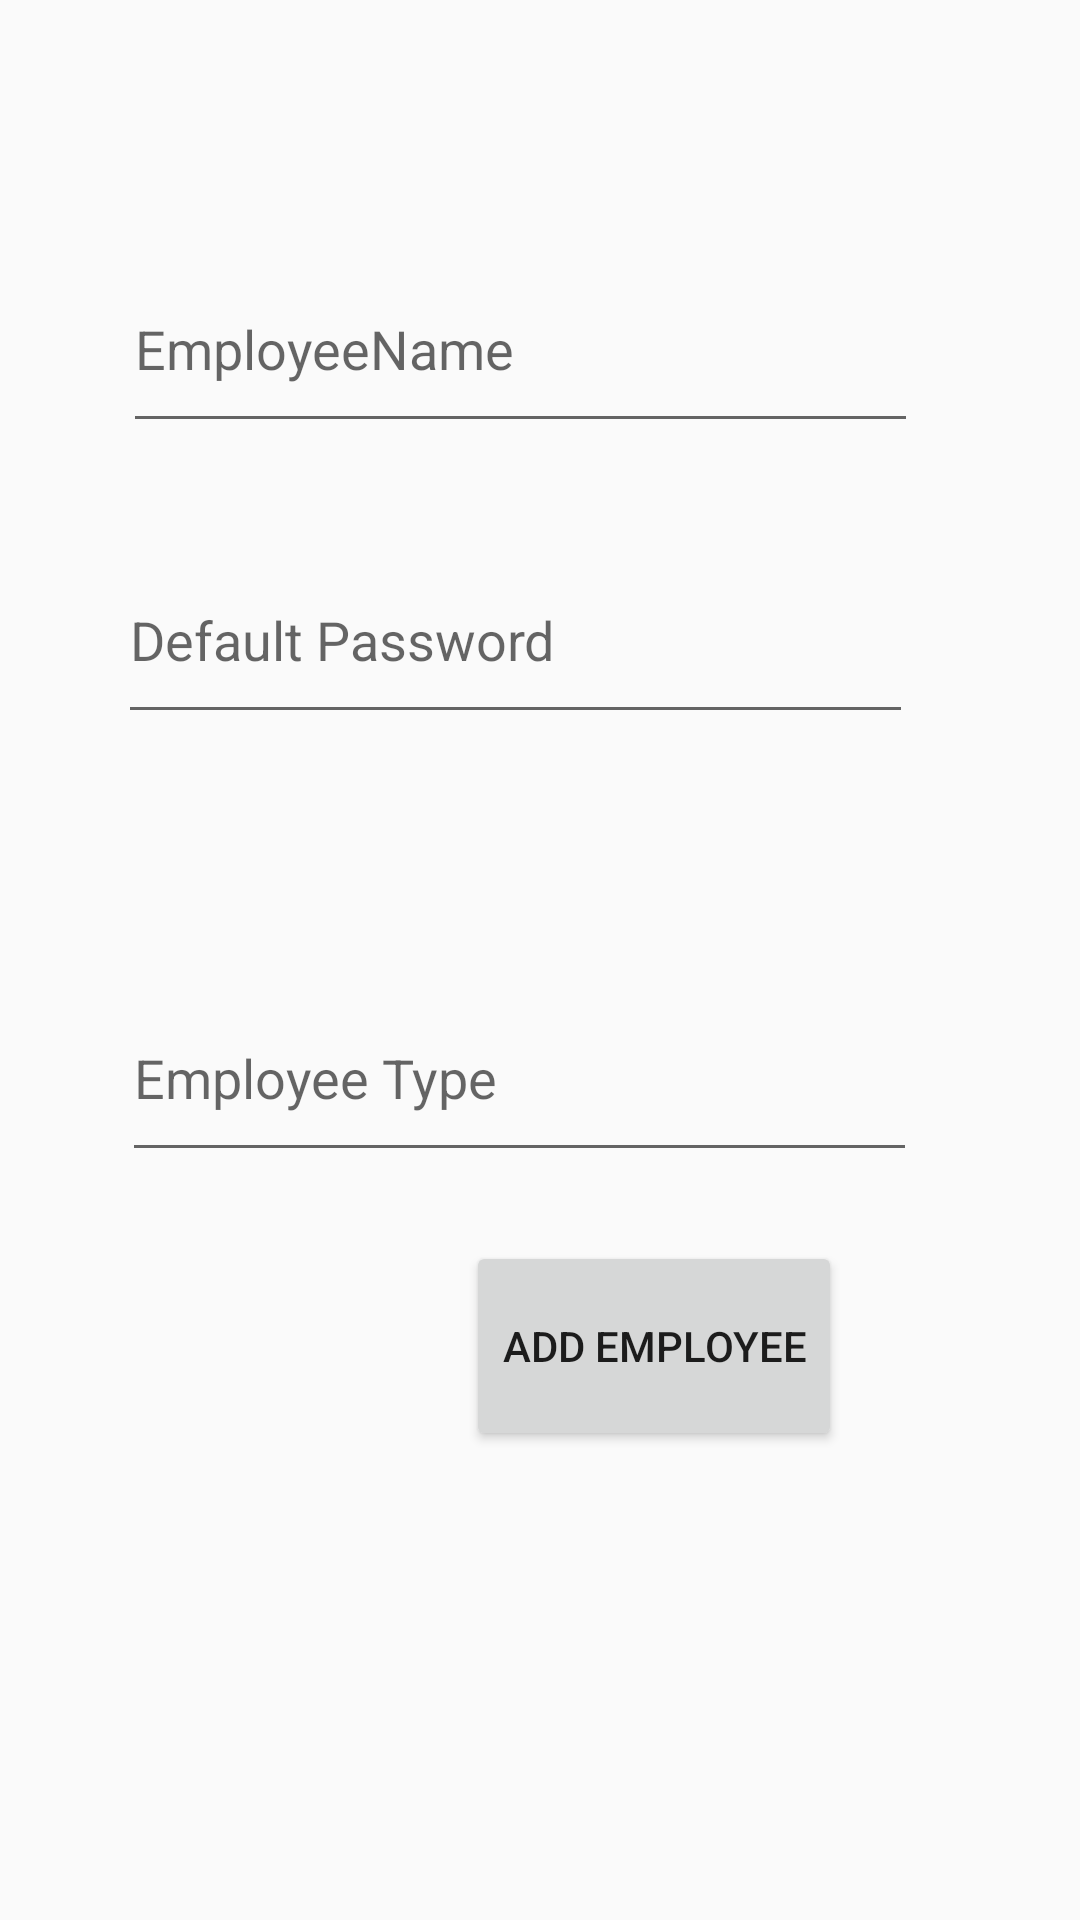

Layout XML and referenced resources for this Android screen:
<!-- AndroidManifest.xml: application theme Theme.AttendaceMS -->
<!-- res/layout/add_employee_layout.xml -->
<?xml version="1.0" encoding="utf-8"?>
<androidx.constraintlayout.widget.ConstraintLayout xmlns:android="http://schemas.android.com/apk/res/android"
    xmlns:app="http://schemas.android.com/apk/res-auto"
    xmlns:tools="http://schemas.android.com/tools"
    android:layout_width="match_parent"
    android:layout_height="match_parent"
    tools:context=".activities.admin_activities.modules.AddEmployeeActivity">
    <EditText
        android:id="@+id/employee_name"
        android:layout_width="265dp"
        android:layout_height="66dp"
        android:ems="10"
        android:inputType="text"

        android:hint="@string/employee_name"
        app:layout_constraintBottom_toBottomOf="parent"
        app:layout_constraintEnd_toEndOf="parent"
        app:layout_constraintHorizontal_bias="0.431"
        app:layout_constraintStart_toStartOf="parent"
        app:layout_constraintTop_toTopOf="parent"
        app:layout_constraintVertical_bias="0.142"
        android:autofillHints="" />

    <EditText
        android:id="@+id/default_password"
        android:layout_width="265dp"
        android:layout_height="66dp"
        android:ems="10"
        android:hint="@string/default_password"
        android:inputType="text"
        app:layout_constraintBottom_toBottomOf="parent"
        app:layout_constraintEnd_toEndOf="parent"
        app:layout_constraintHorizontal_bias="0.414"
        app:layout_constraintStart_toStartOf="parent"
        app:layout_constraintTop_toBottomOf="@+id/employee_name"
        app:layout_constraintVertical_bias="0.073"
        android:autofillHints=""
        tools:ignore="TextFields" />

    <TextView
        android:id="@+id/date_of_joining"
        android:layout_width="265dp"
        android:layout_height="wrap_content"
        android:ems="10"
        app:layout_constraintBottom_toBottomOf="parent"
        app:layout_constraintEnd_toEndOf="parent"
        app:layout_constraintHorizontal_bias="0.406"
        app:layout_constraintStart_toStartOf="parent"
        app:layout_constraintTop_toBottomOf="@+id/default_password"
        app:layout_constraintVertical_bias="0.087" />

    <EditText
        android:id="@+id/employee_type"
        android:layout_width="265dp"
        android:layout_height="66dp"
        android:ems="10"
        android:hint="@string/employee_type"
        android:inputType="text"
        app:layout_constraintBottom_toBottomOf="parent"
        app:layout_constraintEnd_toEndOf="parent"
        app:layout_constraintHorizontal_bias="0.428"
        app:layout_constraintStart_toStartOf="parent"
        app:layout_constraintTop_toBottomOf="@+id/date_of_joining"
        app:layout_constraintVertical_bias="0.102"
        tools:ignore="Autofill" />

    <Button
        android:id="@+id/add_employee"
        android:layout_width="wrap_content"
        android:layout_height="70dp"
        android:text="@string/add_employee"
        app:layout_constraintBottom_toBottomOf="parent"
        app:layout_constraintEnd_toEndOf="parent"
        app:layout_constraintHorizontal_bias="0.662"
        app:layout_constraintStart_toStartOf="parent"
        app:layout_constraintTop_toBottomOf="@+id/employee_type"
        app:layout_constraintVertical_bias="0.128" />

</androidx.constraintlayout.widget.ConstraintLayout>
<!-- resources referenced by this layout -->
<resources>
  <string name="add_employee">Add Employee</string>
  <string name="default_password">Default Password</string>
  <string name="employee_name">EmployeeName</string>
  <string name="employee_type">Employee Type</string>
  <style name="Theme.AttendaceMS" parent="Theme.AppCompat.Light.NoActionBar">
          
          <item name="colorPrimary">@color/purple_500</item>
          <item name="colorPrimaryVariant">@color/purple_700</item>
          <item name="colorOnPrimary">@color/white</item>
          
          <item name="colorSecondary">@color/teal_200</item>
          <item name="colorSecondaryVariant">@color/teal_700</item>
          <item name="colorOnSecondary">@color/black</item>
          
          <item name="android:statusBarColor" tools:targetApi="l">?attr/colorPrimaryVariant</item>
          
      </style>
  <!-- not gathered from this repository: default colours our renderer supplied (Android Studio template values) -->
  <color name="purple_500">#FF6200EE</color>
  <color name="purple_700">#FF3700B3</color>
  <color name="teal_200">#FF03DAC5</color>
  <color name="teal_700">#FF018786</color>
  <color name="black">#FF000000</color>
  <color name="white">#FFFFFFFF</color>
</resources>
